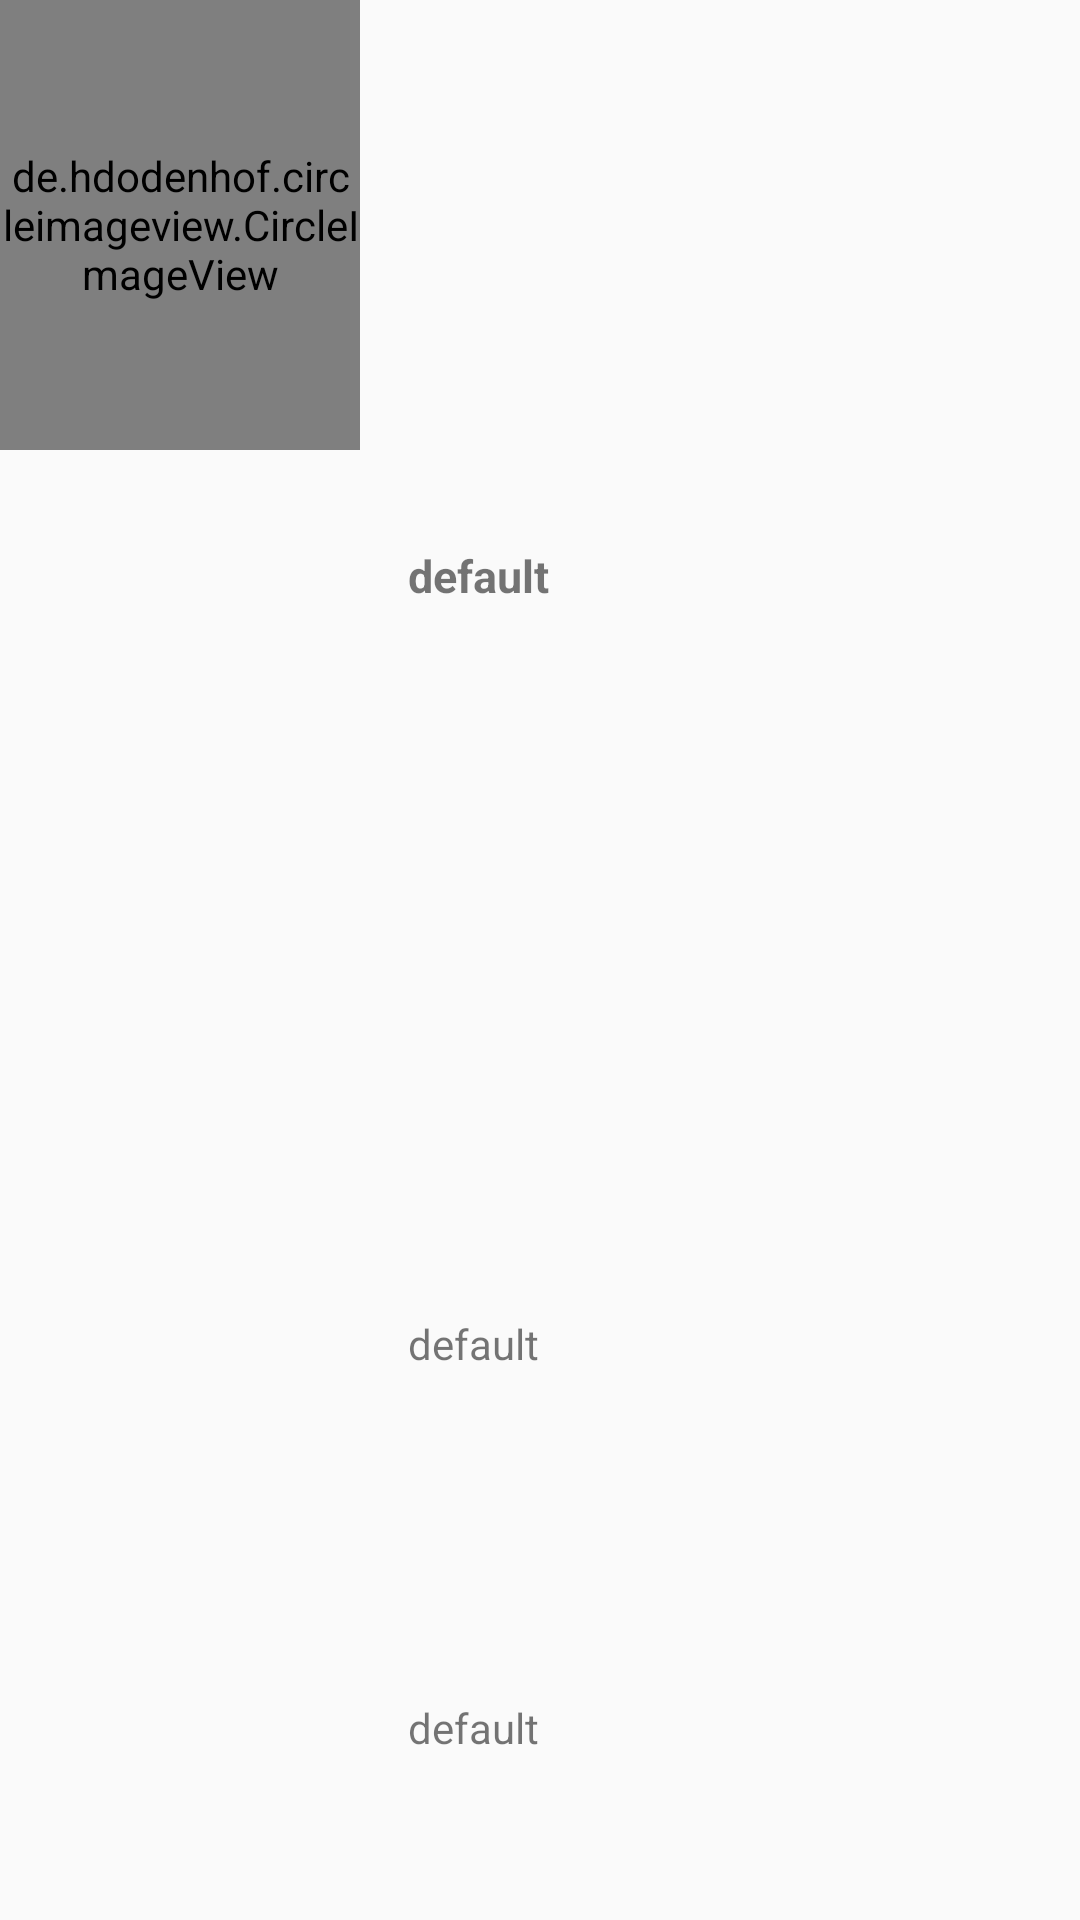

This screen was rendered from an Android layout file. Write that file and the resources it references.
<!-- AndroidManifest.xml: application theme AppTheme.NoActionBar -->
<!-- res/layout/events_initial_info_layout.xml -->
<?xml version="1.0" encoding="utf-8"?>
<LinearLayout xmlns:android="http://schemas.android.com/apk/res/android"
              android:layout_width="match_parent"
              android:layout_height="wrap_content"
              android:orientation="horizontal">

    <de.hdodenhof.circleimageview.CircleImageView
        xmlns:app="http://schemas.android.com/apk/res-auto"
        android:id="@+id/ivImage"
        android:layout_width="match_parent"
        android:layout_height="150dp"
        android:layout_weight="2"
        app:border_width="3dp"/>

    <LinearLayout
        android:layout_width="match_parent"
        android:layout_height="match_parent"
        android:layout_weight="1"
        android:orientation="vertical"
        >

        <TextView
            android:id="@+id/tvEventTitle"
            android:layout_width="match_parent"
            android:layout_height="match_parent"
            android:layout_weight="1"
            android:gravity="center_vertical"
            android:paddingEnd="16dp"
            android:paddingStart="16dp"
            android:text="@string/defaultText"
            android:textSize="15sp"
            android:textStyle="bold"/>

        <TextView
            android:id="@+id/tvEventCity"
            android:layout_width="match_parent"
            android:layout_height="match_parent"
            android:layout_weight="2"
            android:gravity="center_vertical"
            android:paddingEnd="16dp"
            android:paddingStart="16dp"
            android:text="@string/defaultText"/>

        <TextView
            android:id="@+id/tvEventDate"
            android:layout_width="match_parent"
            android:layout_height="match_parent"
            android:layout_weight="2"
            android:gravity="center_vertical"
            android:paddingEnd="16dp"
            android:paddingStart="16dp"
            android:text="@string/defaultText"/>

    </LinearLayout>
</LinearLayout>
<!-- resources referenced by this layout -->
<resources>
  <string name="defaultText">"default"</string>
  <style name="AppTheme.NoActionBar">
          <item name="windowActionBar">false</item>
          <item name="windowNoTitle">true</item>
      </style>
</resources>
